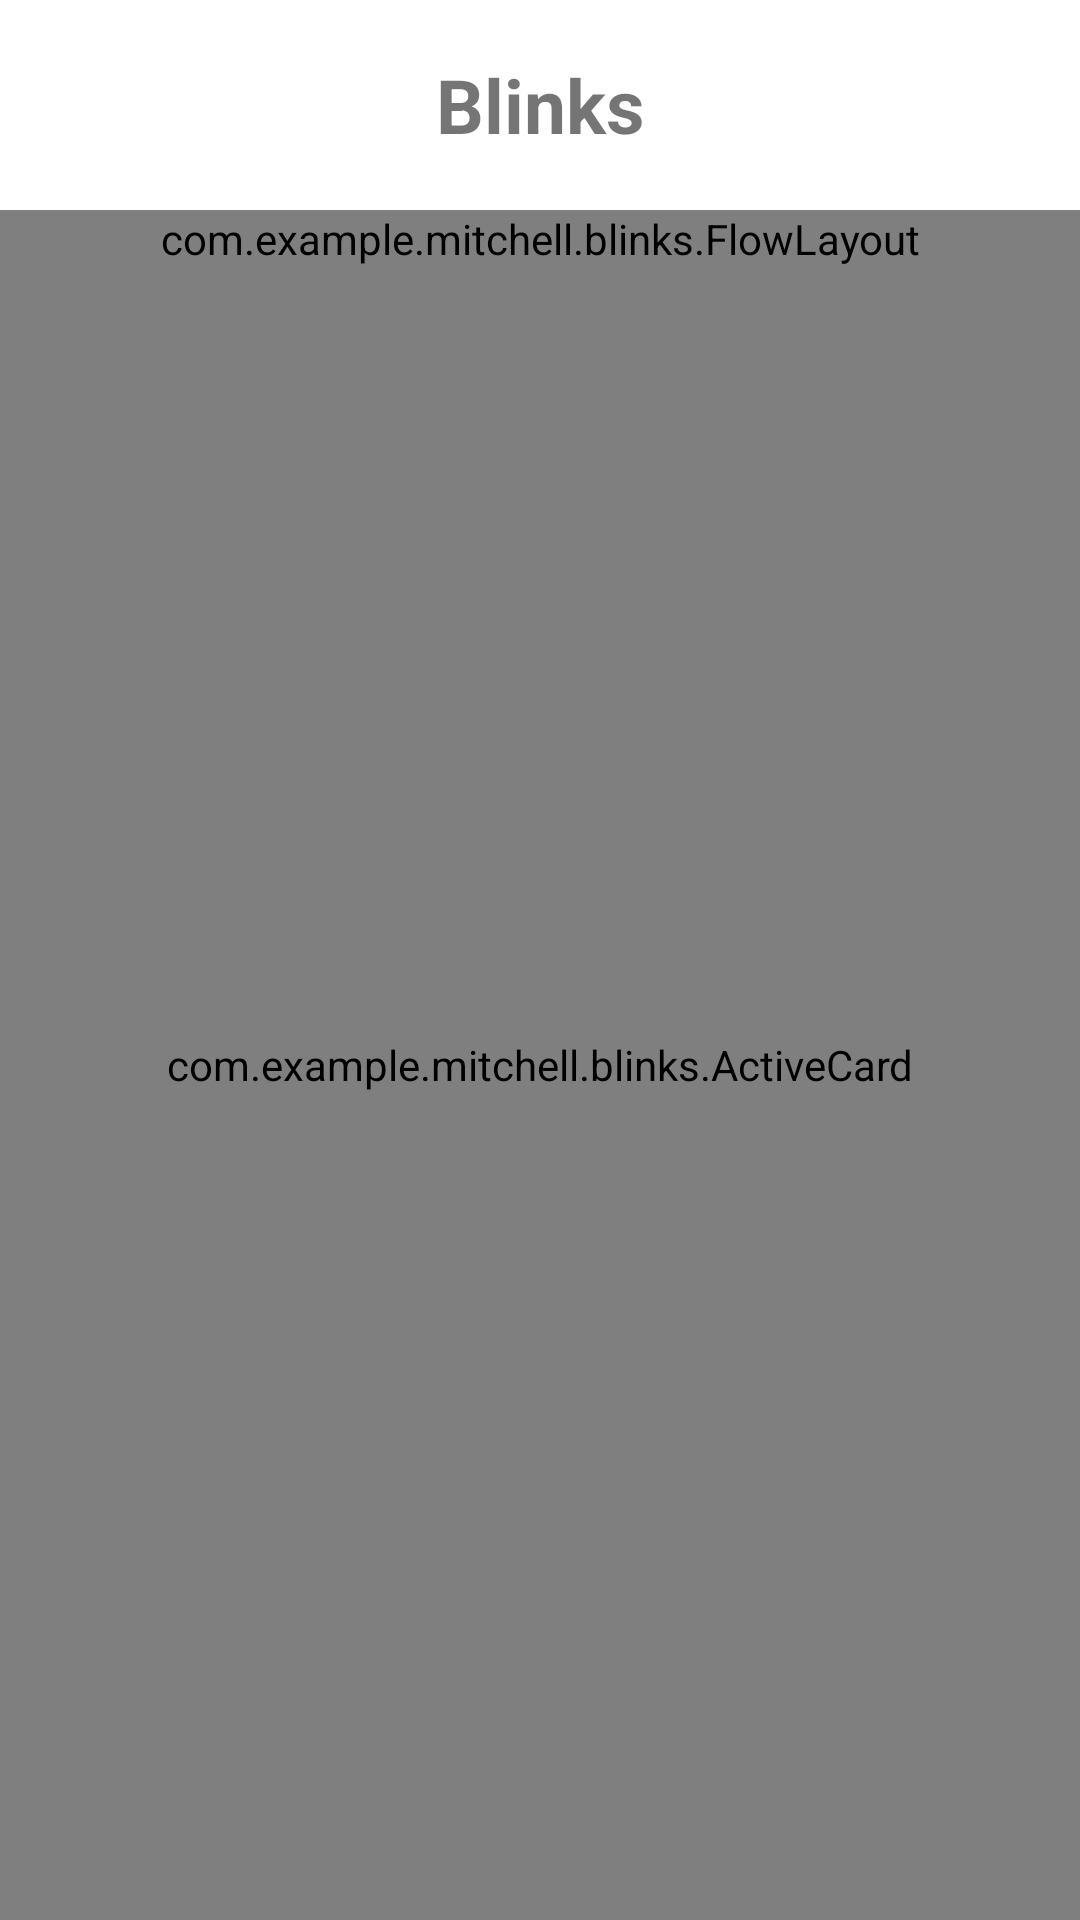

The Android layout XML behind this screen, and the referenced resources:
<!-- AndroidManifest.xml: application theme AppTheme -->
<!-- res/layout/activity_main.xml -->
<RelativeLayout xmlns:android="http://schemas.android.com/apk/res/android"
    xmlns:tools="http://schemas.android.com/tools" android:layout_width="match_parent"
    android:layout_height="match_parent"
    tools:context="com.example.mitchell.blinks.MainActivity"
    android:id="@+id/rl"
    android:background="#ffffffff">

    <TextView
        android:layout_width="match_parent"
        android:layout_height="70dp"
        android:textSize="25dp"
        android:text="Blinks"
        android:textStyle="bold"
        android:id="@+id/textView"
        android:layout_alignParentTop="true"
        android:layout_centerHorizontal="true"
        android:gravity="center"
        android:background="#00ffffff" />


    <TabHost
        android:layout_width="fill_parent"
        android:layout_height="fill_parent"
        android:id="@+id/tabHost"
        android:layout_alignParentTop="true"
        android:layout_alignParentStart="true"
        android:paddingTop="70dp">

        <LinearLayout
            android:layout_width="fill_parent"
            android:layout_height="fill_parent"
            android:orientation="vertical">

            <TabWidget
                android:id="@android:id/tabs"
                android:layout_width="fill_parent"
                android:layout_height="wrap_content"
                android:focusableInTouchMode="false"
                android:showDividers="none"></TabWidget>

            <FrameLayout
                android:id="@android:id/tabcontent"
                android:layout_width="fill_parent"
                android:layout_height="fill_parent"
                android:background="#ffdedede">

                <LinearLayout
                    android:id="@+id/active"
                    android:layout_width="fill_parent"
                    android:layout_height="fill_parent"
                    android:orientation="vertical"
                    android:background="#ffdedede">

                    <com.example.mitchell.blinks.ActiveCard
                        android:layout_width="match_parent"
                        android:layout_height="match_parent"
                        android:id="@+id/horizontalScrollView"
                        android:background="#ffdedede">

                    </com.example.mitchell.blinks.ActiveCard>
                </LinearLayout>

                <LinearLayout
                    android:id="@+id/tab"
                    android:layout_width="fill_parent"
                    android:layout_height="fill_parent"
                    android:orientation="vertical">

                    <ScrollView
                        android:layout_width="match_parent"
                        android:layout_height="match_parent"
                        android:id="@+id/bookMarkScroll" >

                        <LinearLayout
                            android:orientation="vertical"
                            android:layout_width="fill_parent"
                            android:layout_height="fill_parent">

                            <com.example.mitchell.blinks.FlowLayout
                                android:layout_width="fill_parent"
                                android:layout_height="wrap_content"
                                android:layout_gravity="center"
                                android:id="@+id/scroller">

                            </com.example.mitchell.blinks.FlowLayout>
                        </LinearLayout>
                    </ScrollView>

                </LinearLayout>

            </FrameLayout>
        </LinearLayout>
    </TabHost>

</RelativeLayout>
<!-- resources referenced by this layout -->
<resources>
  <style name="AppTheme" parent="Theme.AppCompat.Light.NoActionBar">
          
      </style>
</resources>
